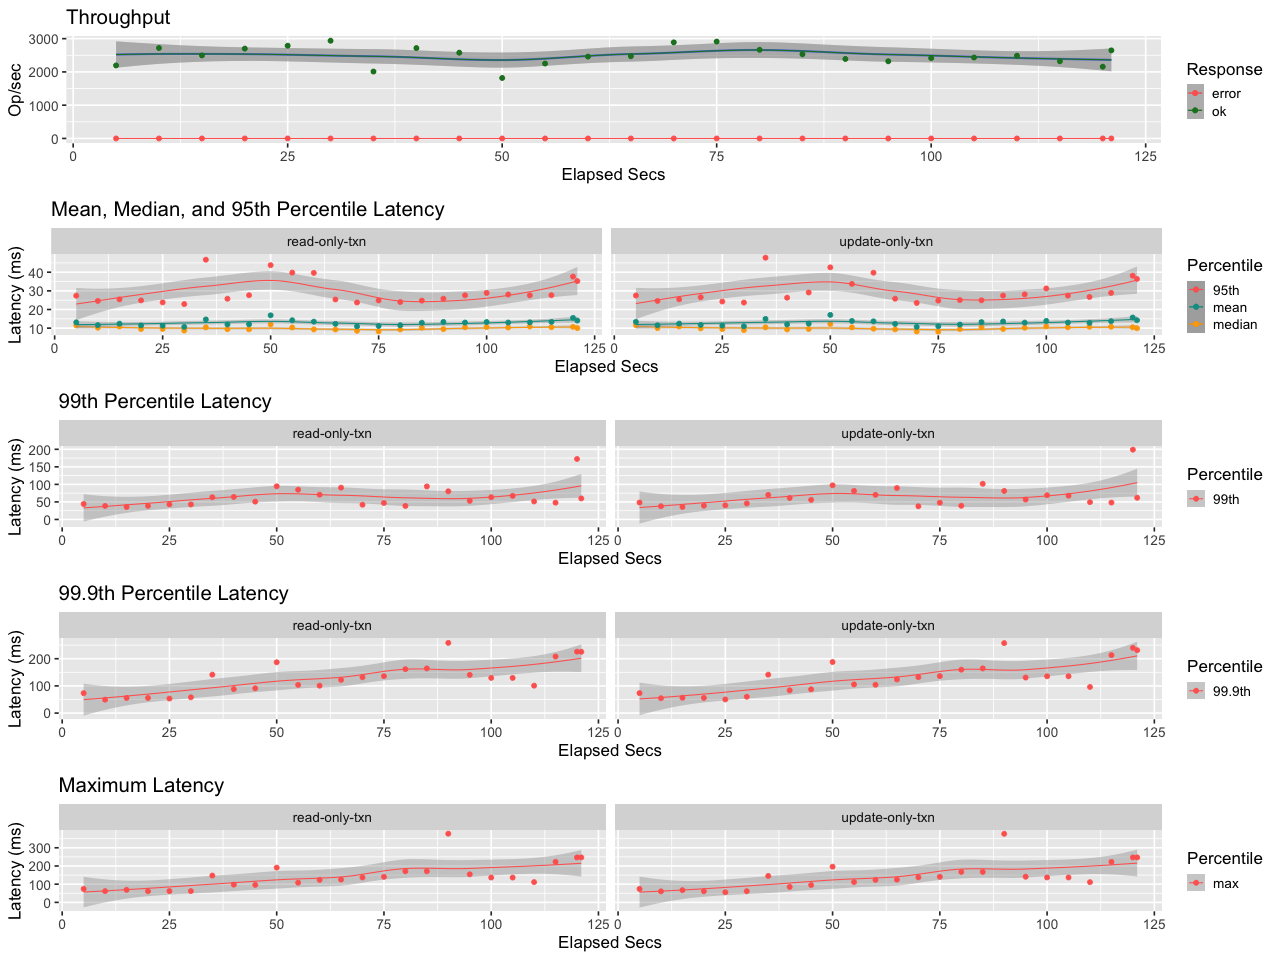

The table this chart was drawn from, first rows:
elapsed, window, total, successful, failed
5.001, 5.001, 10983, 10983, 0
10, 5, 13592, 13592, 0
15.01, 5.006, 12501, 12501, 0
20, 4.993, 13481, 13481, 0
25, 5.001, 13941, 13941, 0
30, 4.999, 14686, 14686, 0
35, 5, 10056, 10056, 0
40, 5.002, 13587, 13587, 0
45, 4.998, 12883, 12883, 0
50, 5.001, 9090, 9090, 0
55, 5, 11259, 11259, 0
60, 5, 12302, 12302, 0
65, 5.001, 12362, 12362, 0
70, 4.998, 14439, 14439, 0
75, 5.001, 14565, 14565, 0
80, 5.001, 13329, 13329, 0
85, 4.999, 12655, 12655, 0
90, 5, 11947, 11947, 0
95, 5.001, 11605, 11605, 0
100, 5, 12079, 12079, 0
105, 4.999, 12164, 12164, 0
110, 5.001, 12435, 12435, 0
115, 5, 11605, 11605, 0
120, 4.999, 10781, 10781, 0
121, 1.001, 2651, 2651, 0
